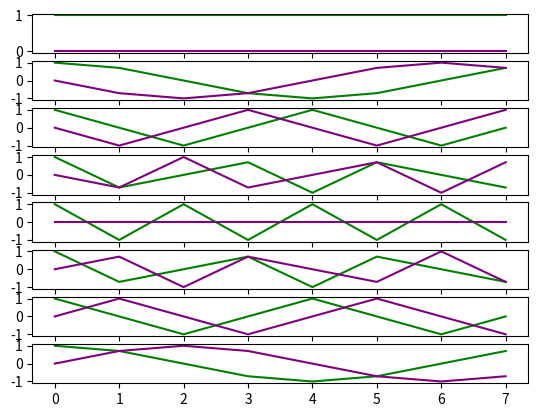

Python code for this plot:
import matplotlib.pyplot as plt
import numpy as np
import math


def matrix_calc(n):
    return [[math.e**(-2 * np.pi * 1j * i * k / n) for k in range(n)] for i in range(n)]


def matrix_unity_calc(matrix):
    return np.allclose(np.dot(np.transpose(np.conjugate(matrix)), matrix), np.identity(len(matrix)))


fourier_matrix_8 = matrix_calc(8)
real_parts = []
imaginary_parts = []
timeline = [i for i in range(8)]
for i in range(len(fourier_matrix_8)):
    real_parts.append([fourier_matrix_8[i][j].real for j in range(len(fourier_matrix_8[i]))])
    imaginary_parts.append(([fourier_matrix_8[i][j].imag for j in range(len(fourier_matrix_8[i]))]))

fig, ass = plt.subplots(8)
for line in range(len(real_parts)):
    ass[line].plot(timeline, real_parts[line], color="green", label="real")
    ass[line].plot(timeline, imaginary_parts[line], color="purple", label="imaginary")

plt.savefig("ex1.pdf", format="pdf", bbox_inches="tight")
plt.show()

print(matrix_unity_calc(fourier_matrix_8))
